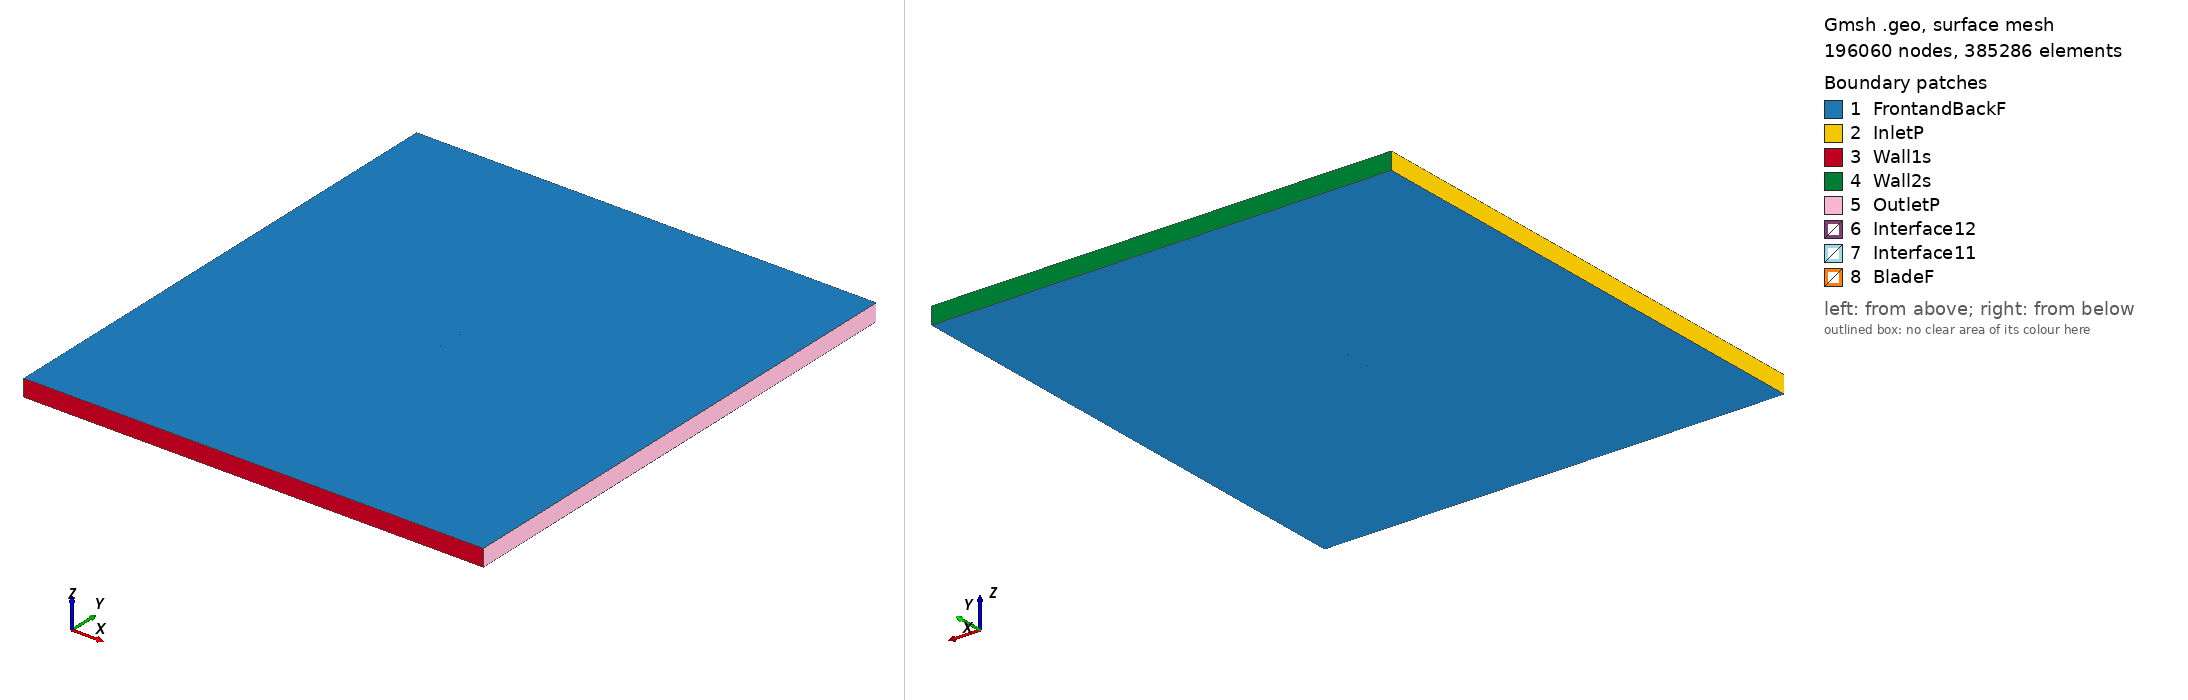

Gmsh geometry script, surface-meshed: 196060 nodes, 385286 surface elements. Boundary patches (legend numbers): 1 FrontandBackF, 2 InletP, 3 Wall1s, 4 Wall2s, 5 OutletP, 6 Interface12, 7 Interface11, 8 BladeF. Left view from above one corner, right view from below the opposite corner. Legend entries are the model's physical surfaces. The drawing asked Gmsh for element sizes between 1% and 20% of the model's largest extent; the script's own settings can give other sizes.

=== rae104_tsr_0.81054_aoa_5.7469.geo (drawn) ===
SetFactory("OpenCASCADE");

Point(1) = {0.074623, 0.731524, 0, 1.0};
Point(2) = {0.072780, 0.731934, 0, 1.0};
Point(3) = {0.071674, 0.732179, 0, 1.0};
Point(4) = {0.070937, 0.732343, 0, 1.0};
Point(5) = {0.068725, 0.732835, 0, 1.0};
Point(6) = {0.067250, 0.733163, 0, 1.0};
Point(7) = {0.065776, 0.733491, 0, 1.0};
Point(8) = {0.063564, 0.733983, 0, 1.0};
Point(9) = {0.062826, 0.734147, 0, 1.0};
Point(10) = {0.059877, 0.734803, 0, 1.0};
Point(11) = {0.056928, 0.735459, 0, 1.0};
Point(12) = {0.053979, 0.736115, 0, 1.0};
Point(13) = {0.052504, 0.736443, 0, 1.0};
Point(14) = {0.051030, 0.736771, 0, 1.0};
Point(15) = {0.048081, 0.737427, 0, 1.0};
Point(16) = {0.045132, 0.738082, 0, 1.0};
Point(17) = {0.042182, 0.738737, 0, 1.0};
Point(18) = {0.039233, 0.739389, 0, 1.0};
Point(19) = {0.037758, 0.739712, 0, 1.0};
Point(20) = {0.036283, 0.740035, 0, 1.0};
Point(21) = {0.033332, 0.740673, 0, 1.0};
Point(22) = {0.030380, 0.741303, 0, 1.0};
Point(23) = {0.027427, 0.741920, 0, 1.0};
Point(24) = {0.024472, 0.742522, 0, 1.0};
Point(25) = {0.022994, 0.742816, 0, 1.0};
Point(26) = {0.021516, 0.743105, 0, 1.0};
Point(27) = {0.018557, 0.743666, 0, 1.0};
Point(28) = {0.015595, 0.744195, 0, 1.0};
Point(29) = {0.012629, 0.744681, 0, 1.0};
Point(30) = {0.009659, 0.745135, 0, 1.0};
Point(31) = {0.008174, 0.745351, 0, 1.0};
Point(32) = {0.006687, 0.745562, 0, 1.0};
Point(33) = {0.003713, 0.745967, 0, 1.0};
Point(34) = {0.000736, 0.746351, 0, 1.0};
Point(35) = {-0.002242, 0.746715, 0, 1.0};
Point(36) = {-0.005222, 0.747060, 0, 1.0};
Point(37) = {-0.006713, 0.747226, 0, 1.0};
Point(38) = {-0.008205, 0.747388, 0, 1.0};
Point(39) = {-0.011189, 0.747698, 0, 1.0};
Point(40) = {-0.014174, 0.747990, 0, 1.0};
Point(41) = {-0.017162, 0.748265, 0, 1.0};
Point(42) = {-0.020151, 0.748522, 0, 1.0};
Point(43) = {-0.021646, 0.748645, 0, 1.0};
Point(44) = {-0.023142, 0.748762, 0, 1.0};
Point(45) = {-0.026135, 0.748984, 0, 1.0};
Point(46) = {-0.029130, 0.749187, 0, 1.0};
Point(47) = {-0.032126, 0.749371, 0, 1.0};
Point(48) = {-0.035125, 0.749535, 0, 1.0};
Point(49) = {-0.036625, 0.749609, 0, 1.0};
Point(50) = {-0.038126, 0.749677, 0, 1.0};
Point(51) = {-0.041129, 0.749797, 0, 1.0};
Point(52) = {-0.044135, 0.749891, 0, 1.0};
Point(53) = {-0.047143, 0.749958, 0, 1.0};
Point(54) = {-0.050155, 0.749995, 0, 1.0};
Point(55) = {-0.051662, 0.750000, 0, 1.0};
Point(56) = {-0.053170, 0.749996, 0, 1.0};
Point(57) = {-0.056189, 0.749957, 0, 1.0};
Point(58) = {-0.059213, 0.749868, 0, 1.0};
Point(59) = {-0.060727, 0.749801, 0, 1.0};
Point(60) = {-0.062243, 0.749716, 0, 1.0};
Point(61) = {-0.063002, 0.749666, 0, 1.0};
Point(62) = {-0.063761, 0.749610, 0, 1.0};
Point(63) = {-0.065282, 0.749480, 0, 1.0};
Point(64) = {-0.066806, 0.749318, 0, 1.0};
Point(65) = {-0.068334, 0.749115, 0, 1.0};
Point(66) = {-0.069100, 0.748996, 0, 1.0};
Point(67) = {-0.069867, 0.748858, 0, 1.0};
Point(68) = {-0.070637, 0.748699, 0, 1.0};
Point(69) = {-0.071410, 0.748514, 0, 1.0};
Point(70) = {-0.071720, 0.748430, 0, 1.0};
Point(71) = {-0.072030, 0.748339, 0, 1.0};
Point(72) = {-0.072342, 0.748240, 0, 1.0};
Point(73) = {-0.072576, 0.748159, 0, 1.0};
Point(74) = {-0.072654, 0.748131, 0, 1.0};
Point(75) = {-0.072968, 0.748009, 0, 1.0};
Point(76) = {-0.073126, 0.747942, 0, 1.0};
Point(77) = {-0.073283, 0.747870, 0, 1.0};
Point(78) = {-0.073363, 0.747832, 0, 1.0};
Point(79) = {-0.073442, 0.747793, 0, 1.0};
Point(80) = {-0.073601, 0.747708, 0, 1.0};
Point(81) = {-0.073762, 0.747614, 0, 1.0};
Point(82) = {-0.073923, 0.747509, 0, 1.0};
Point(83) = {-0.074086, 0.747387, 0, 1.0};
Point(84) = {-0.074252, 0.747240, 0, 1.0};
Point(85) = {-0.074422, 0.747042, 0, 1.0};
Point(86) = {-0.074623, 0.746544, 0, 1.0};
Point(87) = {-0.074525, 0.746015, 0, 1.0};
Point(88) = {-0.074398, 0.745788, 0, 1.0};
Point(89) = {-0.074265, 0.745610, 0, 1.0};
Point(90) = {-0.074129, 0.745458, 0, 1.0};
Point(91) = {-0.073992, 0.745323, 0, 1.0};
Point(92) = {-0.073854, 0.745199, 0, 1.0};
Point(93) = {-0.073715, 0.745085, 0, 1.0};
Point(94) = {-0.073645, 0.745030, 0, 1.0};
Point(95) = {-0.073575, 0.744977, 0, 1.0};
Point(96) = {-0.073434, 0.744875, 0, 1.0};
Point(97) = {-0.073293, 0.744778, 0, 1.0};
Point(98) = {-0.073010, 0.744596, 0, 1.0};
Point(99) = {-0.072939, 0.744553, 0, 1.0};
Point(100) = {-0.072725, 0.744427, 0, 1.0};
Point(101) = {-0.072440, 0.744267, 0, 1.0};
Point(102) = {-0.072154, 0.744117, 0, 1.0};
Point(103) = {-0.071867, 0.743973, 0, 1.0};
Point(104) = {-0.071147, 0.743637, 0, 1.0};
Point(105) = {-0.070424, 0.743329, 0, 1.0};
Point(106) = {-0.069699, 0.743041, 0, 1.0};
Point(107) = {-0.068972, 0.742771, 0, 1.0};
Point(108) = {-0.067515, 0.742268, 0, 1.0};
Point(109) = {-0.066054, 0.741806, 0, 1.0};
Point(110) = {-0.064590, 0.741374, 0, 1.0};
Point(111) = {-0.063857, 0.741169, 0, 1.0};
Point(112) = {-0.063124, 0.740968, 0, 1.0};
Point(113) = {-0.061655, 0.740583, 0, 1.0};
Point(114) = {-0.060184, 0.740216, 0, 1.0};
Point(115) = {-0.057238, 0.739526, 0, 1.0};
Point(116) = {-0.054288, 0.738886, 0, 1.0};
Point(117) = {-0.052811, 0.738581, 0, 1.0};
Point(118) = {-0.051333, 0.738287, 0, 1.0};
Point(119) = {-0.048374, 0.737722, 0, 1.0};
Point(120) = {-0.045413, 0.737188, 0, 1.0};
Point(121) = {-0.042449, 0.736682, 0, 1.0};
Point(122) = {-0.039482, 0.736201, 0, 1.0};
Point(123) = {-0.037998, 0.735969, 0, 1.0};
Point(124) = {-0.036513, 0.735742, 0, 1.0};
Point(125) = {-0.033542, 0.735305, 0, 1.0};
Point(126) = {-0.030569, 0.734888, 0, 1.0};
Point(127) = {-0.027594, 0.734491, 0, 1.0};
Point(128) = {-0.024617, 0.734112, 0, 1.0};
Point(129) = {-0.023127, 0.733929, 0, 1.0};
Point(130) = {-0.021638, 0.733751, 0, 1.0};
Point(131) = {-0.018657, 0.733407, 0, 1.0};
Point(132) = {-0.015675, 0.733081, 0, 1.0};
Point(133) = {-0.012691, 0.732773, 0, 1.0};
Point(134) = {-0.009705, 0.732482, 0, 1.0};
Point(135) = {-0.008211, 0.732343, 0, 1.0};
Point(136) = {-0.006717, 0.732209, 0, 1.0};
Point(137) = {-0.003728, 0.731953, 0, 1.0};
Point(138) = {-0.000736, 0.731717, 0, 1.0};
Point(139) = {0.002257, 0.731500, 0, 1.0};
Point(140) = {0.005252, 0.731304, 0, 1.0};
Point(141) = {0.006751, 0.731214, 0, 1.0};
Point(142) = {0.008250, 0.731130, 0, 1.0};
Point(143) = {0.011250, 0.730983, 0, 1.0};
Point(144) = {0.014254, 0.730868, 0, 1.0};
Point(145) = {0.017262, 0.730797, 0, 1.0};
Point(146) = {0.020273, 0.730757, 0, 1.0};
Point(147) = {0.021780, 0.730745, 0, 1.0};
Point(148) = {0.023286, 0.730739, 0, 1.0};
Point(149) = {0.026302, 0.730740, 0, 1.0};
Point(150) = {0.029319, 0.730757, 0, 1.0};
Point(151) = {0.032337, 0.730785, 0, 1.0};
Point(152) = {0.035356, 0.730823, 0, 1.0};
Point(153) = {0.036865, 0.730845, 0, 1.0};
Point(154) = {0.038375, 0.730868, 0, 1.0};
Point(155) = {0.041395, 0.730919, 0, 1.0};
Point(156) = {0.044416, 0.730973, 0, 1.0};
Point(157) = {0.047437, 0.731028, 0, 1.0};
Point(158) = {0.050457, 0.731083, 0, 1.0};
Point(159) = {0.051968, 0.731110, 0, 1.0};
Point(160) = {0.053478, 0.731138, 0, 1.0};
Point(161) = {0.056499, 0.731193, 0, 1.0};
Point(162) = {0.059520, 0.731248, 0, 1.0};
Point(163) = {0.062540, 0.731303, 0, 1.0};
Point(164) = {0.063295, 0.731317, 0, 1.0};
Point(165) = {0.065561, 0.731358, 0, 1.0};
Point(166) = {0.067071, 0.731386, 0, 1.0};
Point(167) = {0.068582, 0.731413, 0, 1.0};
Point(168) = {0.070847, 0.731455, 0, 1.0};
Point(169) = {0.071602, 0.731468, 0, 1.0};
Point(170) = {0.072735, 0.731489, 0, 1.0};
Point(171) = {-0.074623, -0.731524, 0, 1.0};
Point(172) = {-0.072780, -0.731934, 0, 1.0};
Point(173) = {-0.071674, -0.732179, 0, 1.0};
Point(174) = {-0.070937, -0.732343, 0, 1.0};
Point(175) = {-0.068725, -0.732835, 0, 1.0};
Point(176) = {-0.067250, -0.733163, 0, 1.0};
Point(177) = {-0.065776, -0.733491, 0, 1.0};
Point(178) = {-0.063564, -0.733983, 0, 1.0};
Point(179) = {-0.062826, -0.734147, 0, 1.0};
Point(180) = {-0.059877, -0.734803, 0, 1.0};
Point(181) = {-0.056928, -0.735459, 0, 1.0};
Point(182) = {-0.053979, -0.736115, 0, 1.0};
Point(183) = {-0.052504, -0.736443, 0, 1.0};
Point(184) = {-0.051030, -0.736771, 0, 1.0};
Point(185) = {-0.048081, -0.737427, 0, 1.0};
Point(186) = {-0.045132, -0.738082, 0, 1.0};
Point(187) = {-0.042182, -0.738737, 0, 1.0};
Point(188) = {-0.039233, -0.739389, 0, 1.0};
Point(189) = {-0.037758, -0.739712, 0, 1.0};
Point(190) = {-0.036283, -0.740035, 0, 1.0};
Point(191) = {-0.033332, -0.740673, 0, 1.0};
Point(192) = {-0.030380, -0.741303, 0, 1.0};
Point(193) = {-0.027427, -0.741920, 0, 1.0};
Point(194) = {-0.024472, -0.742522, 0, 1.0};
Point(195) = {-0.022994, -0.742816, 0, 1.0};
Point(196) = {-0.021516, -0.743105, 0, 1.0};
Point(197) = {-0.018557, -0.743666, 0, 1.0};
Point(198) = {-0.015595, -0.744195, 0, 1.0};
Point(199) = {-0.012629, -0.744681, 0, 1.0};
Point(200) = {-0.009659, -0.745135, 0, 1.0};
Point(201) = {-0.008174, -0.745351, 0, 1.0};
Point(202) = {-0.006687, -0.745562, 0, 1.0};
Point(203) = {-0.003713, -0.745967, 0, 1.0};
Point(204) = {-0.000736, -0.746351, 0, 1.0};
Point(205) = {0.002242, -0.746715, 0, 1.0};
Point(206) = {0.005222, -0.747060, 0, 1.0};
Point(207) = {0.006713, -0.747226, 0, 1.0};
Point(208) = {0.008205, -0.747388, 0, 1.0};
Point(209) = {0.011189, -0.747698, 0, 1.0};
Point(210) = {0.014174, -0.747990, 0, 1.0};
Point(211) = {0.017162, -0.748265, 0, 1.0};
Point(212) = {0.020151, -0.748522, 0, 1.0};
Point(213) = {0.021646, -0.748645, 0, 1.0};
Point(214) = {0.023142, -0.748762, 0, 1.0};
Point(215) = {0.026135, -0.748984, 0, 1.0};
Point(216) = {0.029130, -0.749187, 0, 1.0};
Point(217) = {0.032126, -0.749371, 0, 1.0};
Point(218) = {0.035125, -0.749535, 0, 1.0};
Point(219) = {0.036625, -0.749609, 0, 1.0};
Point(220) = {0.038126, -0.749677, 0, 1.0};
Point(221) = {0.041129, -0.749797, 0, 1.0};
Point(222) = {0.044135, -0.749891, 0, 1.0};
Point(223) = {0.047143, -0.749958, 0, 1.0};
Point(224) = {0.050155, -0.749995, 0, 1.0};
Point(225) = {0.051662, -0.750000, 0, 1.0};
Point(226) = {0.053170, -0.749996, 0, 1.0};
Point(227) = {0.056189, -0.749957, 0, 1.0};
Point(228) = {0.059213, -0.749868, 0, 1.0};
Point(229) = {0.060727, -0.749801, 0, 1.0};
Point(230) = {0.062243, -0.749716, 0, 1.0};
Point(231) = {0.063002, -0.749666, 0, 1.0};
Point(232) = {0.063761, -0.749610, 0, 1.0};
Point(233) = {0.065282, -0.749480, 0, 1.0};
Point(234) = {0.066806, -0.749318, 0, 1.0};
Point(235) = {0.068334, -0.749115, 0, 1.0};
Point(236) = {0.069100, -0.748996, 0, 1.0};
Point(237) = {0.069867, -0.748858, 0, 1.0};
Point(238) = {0.070637, -0.748699, 0, 1.0};
Point(239) = {0.071410, -0.748514, 0, 1.0};
Point(240) = {0.071720, -0.748430, 0, 1.0};
Point(241) = {0.072030, -0.748339, 0, 1.0};
Point(242) = {0.072342, -0.748240, 0, 1.0};
Point(243) = {0.072576, -0.748159, 0, 1.0};
Point(244) = {0.072654, -0.748131, 0, 1.0};
Point(245) = {0.072968, -0.748009, 0, 1.0};
Point(246) = {0.073126, -0.747942, 0, 1.0};
Point(247) = {0.073283, -0.747870, 0, 1.0};
Point(248) = {0.073363, -0.747832, 0, 1.0};
Point(249) = {0.073442, -0.747793, 0, 1.0};
Point(250) = {0.073601, -0.747708, 0, 1.0};
Point(251) = {0.073762, -0.747614, 0, 1.0};
Point(252) = {0.073923, -0.747509, 0, 1.0};
Point(253) = {0.074086, -0.747387, 0, 1.0};
Point(254) = {0.074252, -0.747240, 0, 1.0};
Point(255) = {0.074422, -0.747042, 0, 1.0};
Point(256) = {0.074623, -0.746544, 0, 1.0};
Point(257) = {0.074525, -0.746015, 0, 1.0};
Point(258) = {0.074398, -0.745788, 0, 1.0};
Point(259) = {0.074265, -0.745610, 0, 1.0};
Point(260) = {0.074129, -0.745458, 0, 1.0};
Point(261) = {0.073992, -0.745323, 0, 1.0};
Point(262) = {0.073854, -0.745199, 0, 1.0};
Point(263) = {0.073715, -0.745085, 0, 1.0};
Point(264) = {0.073645, -0.745030, 0, 1.0};
Point(265) = {0.073575, -0.744977, 0, 1.0};
Point(266) = {0.073434, -0.744875, 0, 1.0};
Point(267) = {0.073293, -0.744778, 0, 1.0};
Point(268) = {0.073010, -0.744596, 0, 1.0};
Point(269) = {0.072939, -0.744553, 0, 1.0};
Point(270) = {0.072725, -0.744427, 0, 1.0};
Point(271) = {0.072440, -0.744267, 0, 1.0};
Point(272) = {0.072154, -0.744117, 0, 1.0};
Point(273) = {0.071867, -0.743973, 0, 1.0};
Point(274) = {0.071147, -0.743637, 0, 1.0};
Point(275) = {0.070424, -0.743329, 0, 1.0};
Point(276) = {0.069699, -0.743041, 0, 1.0};
Point(277) = {0.068972, -0.742771, 0, 1.0};
Point(278) = {0.067515, -0.742268, 0, 1.0};
Point(279) = {0.066054, -0.741806, 0, 1.0};
Point(280) = {0.064590, -0.741374, 0, 1.0};
Point(281) = {0.063857, -0.741169, 0, 1.0};
Point(282) = {0.063124, -0.740968, 0, 1.0};
Point(283) = {0.061655, -0.740583, 0, 1.0};
Point(284) = {0.060184, -0.740216, 0, 1.0};
Point(285) = {0.057238, -0.739526, 0, 1.0};
Point(286) = {0.054288, -0.738886, 0, 1.0};
Point(287) = {0.052811, -0.738581, 0, 1.0};
Point(288) = {0.051333, -0.738287, 0, 1.0};
Point(289) = {0.048374, -0.737722, 0, 1.0};
Point(290) = {0.045413, -0.737188, 0, 1.0};
Point(291) = {0.042449, -0.736682, 0, 1.0};
Point(292) = {0.039482, -0.736201, 0, 1.0};
Point(293) = {0.037998, -0.735969, 0, 1.0};
Point(294) = {0.036513, -0.735742, 0, 1.0};
Point(295) = {0.033542, -0.735305, 0, 1.0};
Point(296) = {0.030569, -0.734888, 0, 1.0};
Point(297) = {0.027594, -0.734491, 0, 1.0};
Point(298) = {0.024617, -0.734112, 0, 1.0};
Point(299) = {0.023127, -0.733929, 0, 1.0};
Point(300) = {0.021638, -0.733751, 0, 1.0};
Point(301) = {0.018657, -0.733407, 0, 1.0};
Point(302) = {0.015675, -0.733081, 0, 1.0};
Point(303) = {0.012691, -0.732773, 0, 1.0};
Point(304) = {0.009705, -0.732482, 0, 1.0};
Point(305) = {0.008211, -0.732343, 0, 1.0};
Point(306) = {0.006717, -0.732209, 0, 1.0};
Point(307) = {0.003728, -0.731953, 0, 1.0};
Point(308) = {0.000736, -0.731717, 0, 1.0};
Point(309) = {-0.002257, -0.731500, 0, 1.0};
Point(310) = {-0.005252, -0.731304, 0, 1.0};
Point(311) = {-0.006751, -0.731214, 0, 1.0};
Point(312) = {-0.008250, -0.731130, 0, 1.0};
Point(313) = {-0.011250, -0.730983, 0, 1.0};
Point(314) = {-0.014254, -0.730868, 0, 1.0};
Point(315) = {-0.017262, -0.730797, 0, 1.0};
Point(316) = {-0.020273, -0.730757, 0, 1.0};
Point(317) = {-0.021780, -0.730745, 0, 1.0};
Point(318) = {-0.023286, -0.730739, 0, 1.0};
Point(319) = {-0.026302, -0.730740, 0, 1.0};
Point(320) = {-0.029319, -0.730757, 0, 1.0};
Point(321) = {-0.032337, -0.730785, 0, 1.0};
Point(322) = {-0.035356, -0.730823, 0, 1.0};
Point(323) = {-0.036865, -0.730845, 0, 1.0};
Point(324) = {-0.038375, -0.730868, 0, 1.0};
Point(325) = {-0.041395, -0.730919, 0, 1.0};
Point(326) = {-0.044416, -0.730973, 0, 1.0};
Point(327) = {-0.047437, -0.731028, 0, 1.0};
Point(328) = {-0.050457, -0.731083, 0, 1.0};
Point(329) = {-0.051968, -0.731110, 0, 1.0};
Point(330) = {-0.053478, -0.731138, 0, 1.0};
Point(331) = {-0.056499, -0.731193, 0, 1.0};
Point(332) = {-0.059520, -0.731248, 0, 1.0};
Point(333) = {-0.062540, -0.731303, 0, 1.0};
Point(334) = {-0.063295, -0.731317, 0, 1.0};
Point(335) = {-0.065561, -0.731358, 0, 1.0};
Point(336) = {-0.067071, -0.731386, 0, 1.0};
Point(337) = {-0.068582, -0.731413, 0, 1.0};
Point(338) = {-0.070847, -0.731455, 0, 1.0};
Point(339) = {-0.071602, -0.731468, 0, 1.0};
Point(340) = {-0.072735, -0.731489, 0, 1.0};

// Lines: first blade (splines 1-4)
Spline(1) = {1:47};
Spline(2) = {47:125};
Spline(3) = {125:170};
Spline(4) = {170,1};

// Lines: second blade (splines 5-8)
Spline(5) = {171:217};
Spline(6) = {217:295};
Spline(7) = {295:340};
Spline(8) = {340,171};

// Outer domain (points 20001-4 and lines)
Point(341) = {-13.50000000, -15.00000000, 0, 1.0};
Point(342) = {-13.50000000, 15.00000000, 0, 1.0};
Point(343) = {13.50000000, 15.00000000, 0, 1.0};
Point(344) = {13.50000000, -15.00000000, 0, 1.0};
Line(11) = {341, 342};
Line(12) = {342, 343};
Line(13) = {343, 344};
Line(14) = {341, 344};

// Interface (between moving and stationary domain) (circles)
Circle(9) = {0, 0, 0, 0.80000000, 0, 2*Pi};
Circle(10) = {0, 0, 0, 0.80000000, 0, 2*Pi};

// Loops collect Lines/Splines/etc (blade1, blade2, domain, first circle)
Line Loop(1) = {1:4};
Line Loop(2) = {5:8};
Line Loop(3) = {11,12,13,-14};
Line Loop(4) = {9};

// BooleanDifference cuts out the circle/interface from the domain
Plane Surface(1) = {3};
Plane Surface(2) = {4};
BooleanDifference{ Surface{1}; Delete;}{ Surface{2}; Delete;}

// This one cuts out the blades from the inner circle/interface
Line Loop(6) = {10};
Plane Surface(5) = {6};
Plane Surface(6) = {1};
Plane Surface(7) = {2};
BooleanDifference{ Surface{5}; Delete;}{ Surface{6,7}; Delete;}

// extrude to 3rd dimension
Extrude {0, 0, 1} {Surface{1}; Surface{5}; Layers{1}; Recombine;}

// Physical Surfaces are the named boundaries (patches)
Physical Surface("Interface11") = {12};
Physical Surface("Interface12") = {10};

// sides of domain
Physical Surface("InletP") = {6};
Physical Surface("OutletP") = {9};

// top and bottom of domain
Physical Surface("Wall1s") = {7};
Physical Surface("Wall2s") = {8};

// Check FrontandBackF by ensuring there is nothing in the 3rd dimension
Physical Surface("FrontandBackF") = {1,11,5,21};
Physical Surface("BladeF") = {13:20};
Physical Volume("Turbine") = {2};
Physical Volume("Farfield") = {1};

// settings for airfoil boundary layer
Field[1] = BoundaryLayer;
Field[1].EdgesList = {1:8};
Field[1].hwall_n = 1e-3;
Field[1].thickness = 1.5e-2;
Field[1].ratio = 1.05;
Field[1].Quads = 1;
BoundaryLayer Field = 1;

// control points for mesh (blade and interface)
// floor((arc length / 1.5mm)/ 6) -> Transfinite Line
Transfinite Line {1,2,3,5,6,7} = 33 Using Progression 1;
Transfinite Line {4,8} = 1 Using Progression 1;
Transfinite Line {9, 15} = 800 Using Progression 1;

// For more information on gmsh syntax, visit http://gmsh.info/doc/texinfo/gmsh.html
